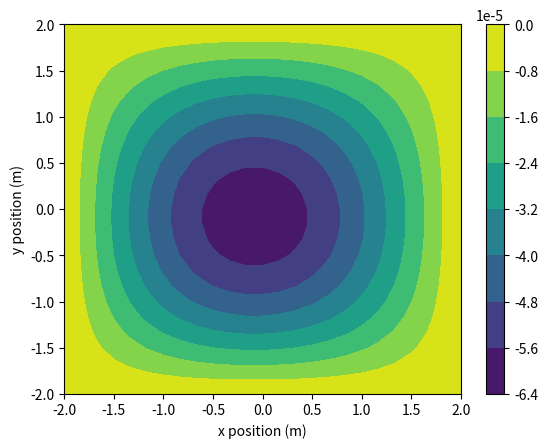

This figure's Python source:
# -*- coding: utf-8 -*-
"""
Created on Fri Feb 22 14:08:47 2019

@author: user
"""

import random
import numpy as np
import matplotlib.pyplot as plt
import copy 
'''-------------------------------Task 1------------------------------------'''
#The functions I have defined bellow will be used in task 1 to solve the
#laplace equation using the finite difference method.
 
def AdjacentPoints(V,i,j,Periodic=False):
    #This function averages over the adjacent 4 point in the grid 
    #If periodic is true at the edge of the grid it will take the value of the 
    #grid at the opposite side.
    n=V.shape
    if Periodic==False:
        #There is a subtelty that I had to keep in mind when progrmaing this
        #When i or j is equal to 0, i-1 or j-1 will be -1 which will return the 
        #opposite bouandry point without any additional if statments.
        if i==0 or j==0 or i==n[0]-1 or j==n[1]-1:
            return V[i,j]
        else:
            return (1/4)*(V[i-1,j]+V[i+1,j]+V[i,j-1]+V[i,j+1])
    elif Periodic==True: 
        if i==n[0]-1 and j!=n[1]-1:
            return (1/4)*(V[i-1,j]+V[0,j]+V[i,j-1]+V[i,j+1])
        
        elif j==n[1]-1 and i!=n[0]-1:
            return  (1/4)*(V[i-1,j]+V[i+1,j]+V[i,j-1]+V[i,0])
        
        elif i==n[0]-1 and j==n[1]-1:
            return (1/4)*(V[i-1,j]+V[0,j]+V[i,j-1]+V[i,0])
        
        else:
            return (1/4)*(V[i-1,j]+V[i+1,j]+V[i,j-1]+V[i,j+1])

def Grid(n,m,Grounded=True):
    #This function simply returns a grid where non-edge points are a random integer
    #between -10 and 10 and the edge points are set to 0 if grounded equals True.
    grid=np.zeros((n,m))
    if Grounded==True:    
        for i in range(1,n-1):
            for j in range(1,m-1):
                grid[i,j]=random.randint(-10,10)
        return grid
    elif Grounded==False:
        for i in range(n):
            for j in range(m):
                grid[i,j]=random.randint(-10,10)
        return grid

def ParallelPlate(n,m,V,sep,width,Grounded=False):
    #This function creates a grid with two parallel plates. Each plate has an 
    #opposite potential. The width and seperation of your grid are defined by 
    #input width and sep respectivly.
    if Grounded==True:
        ParaGrid=Grid(n,m)
    elif Grounded==False:
        ParaGrid=Grid(n,m,Grounded=False)
    
    TopPlatePos=int((m+sep)/2)
    BottomPlatePos=int((m-sep)/2)
    RightEdge=int((n+width)/2)
    LeftEdge=int((n-width)/2)
    
    ParaGrid[TopPlatePos,LeftEdge:RightEdge]=V
    ParaGrid[BottomPlatePos,LeftEdge:RightEdge]=-V
    
    return ParaGrid

def GaussSidel(grid,Tol,V,Capacitor=False):
    n=grid.shape
    VOld=(1/n[0])*np.sum(grid)
    VNew=0
    count=0
    while abs((VNew-VOld))>Tol:
        count+=1
        VOld=(1/n[0])*np.sum(grid)
        for i in range(n[0]):
            for j in range(n[1]):        
                grid[i,j]=AdjacentPoints(grid,i,j)
        VNew=(1/n[0])*np.sum(grid)
        
    return grid,count
    
def jacobi(grid,Tol):
    n=grid.shape
    VOld=(1/n[0])*np.sum(grid)
    VNew=0
    count=0
    gridOld=copy.deepcopy(grid)
    while abs((VNew-VOld))>Tol:
        count+=1
        VOld=(1/n[0])*np.sum(grid)
        for i in range(n[0]):
            for j in range(n[1]):
                grid[i,j]=AdjacentPoints(gridOld,i,j)
        gridOld=copy.deepcopy(grid)
        VNew=(1/n[0])*np.sum(grid)     
    
    return grid,count

N=25
GroundedBox=Grid(N,N)
GroundedBox,count=GaussSidel(GroundedBox,1e-5,0)

#For the first task we were asked to use either the gauss sidel or Jacobi method
#to solve the laplace equation. To test that the methods work I am going to use a 
#Grounded square box. The potential within the box should converge to ground
#as our numerical soultion becomes more accurate (i.e after each itteration).
print(count)
x=np.linspace(-2,2,N)
y=np.linspace(-2,2,N)
xv,yv=np.meshgrid(x,y)

plt.contourf(x,y,GroundedBox)
plt.colorbar()
plt.xlabel('x position (m)')
plt.ylabel('y position (m)')
plt.show()
plt.clf()
    
    




'''

count=0
VOld=np.sum(Potential)
VNew=0

while abs((1/N)*(VNew-VOld))>1e-67:
    count+=1
    VOld=np.sum(Potential)
    for i in range(N):
        for j in range(N):
            Potential[i,j]=AdjacentPoints(Potential,i,j)
    
    VNew=np.sum(Potential)
                

plt.imshow(Potential)
plt.colorbar()
plt.show()
plt.clf()

x=np.linspace(-2,2,N)
y=np.linspace(-2,2,N)
xv,yv=np.meshgrid(x,y)

plt.contourf(x,y,Potential)
plt.colorbar()
plt.xlabel('x position (m)')
plt.ylabel('y position (m)')
plt.show()
plt.clf()        
              
print(count)
'''
